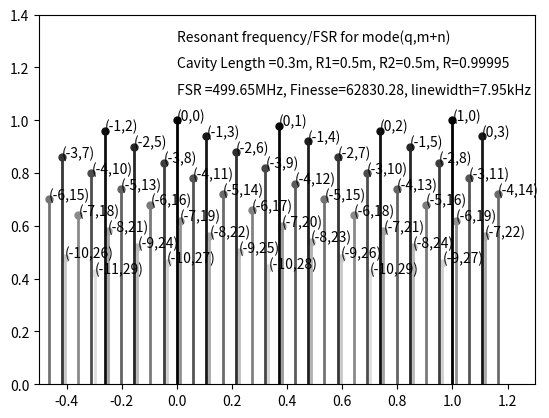

Write the Python code that produced this figure.
import math
import numpy
import matplotlib.pyplot as plt
L = 0.3;
R1 = 0.5;
R2 = 0.5;
c = 299792458;
R = 0.99995;
F = (math.pi*math.sqrt(R))/(1 - R);
FSR = c/(2*L);
linewidth=FSR/F;
g1 = 1-L/R1;
g2 = 1-L/R2;

def freq(q,m):
    return q+(1+m)/(math.pi)*numpy.arccos(math.sqrt(g1*g2));

datatext1="Cavity Length ="+str(L)+"m, R1="+str(R1)+"m, R2="+str(R2)+"m, R="+str(R)
datatext2="FSR ="+str("{0:.2f}".format(FSR/1000000))+"MHz, Finesse="+str("{0:.2f}".format(F))+", linewidth="+str("{0:.2f}".format(linewidth/1000))+"kHz"
for q in range(-20,20,1):
    for m in range(0,30):
        f=freq(q,m)-freq(0,0);
        lb="("+str(q)+","+str(m)+")"

        if (f>-0.5)&(f<1.2):
            plt.plot(f, 1-0.02*m, marker='o', markersize=5, color=str(m*0.03))
            plt.plot([f, f], [ 1-0.02*m, 0], color=str(m*0.03), linestyle='-', linewidth=2)
            plt.text(f, 1-0.02*m,lb)

plt.text(0,1.3,"Resonant frequency/FSR for mode(q,m+n)")
plt.text(0,1.2,datatext1)
plt.text(0,1.1,datatext2)


plt.axis([-0.5, 1.3, 0, 1.4])
plt.show()
